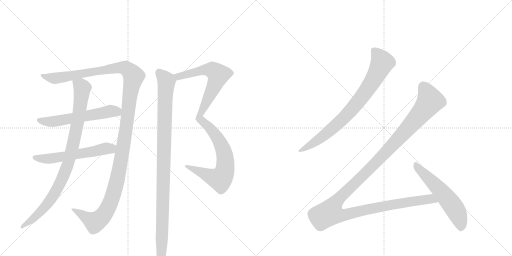
t = 0.00 s
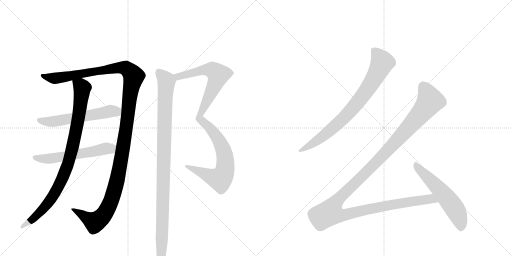
t = 1.92 s
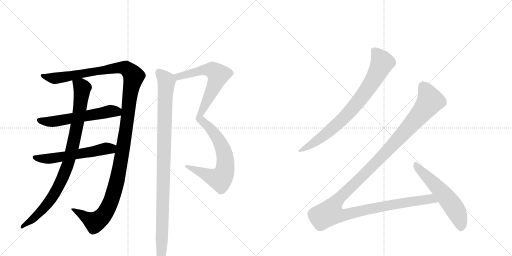
t = 3.85 s
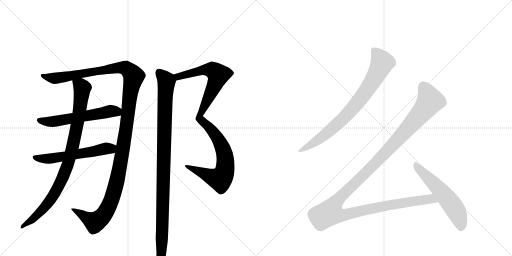
t = 5.77 s
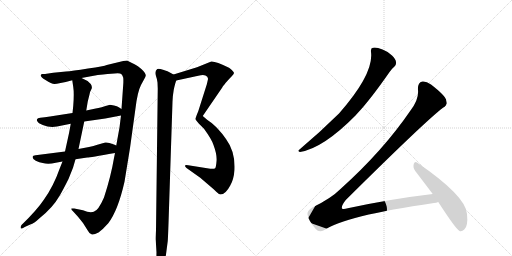
t = 7.70 s
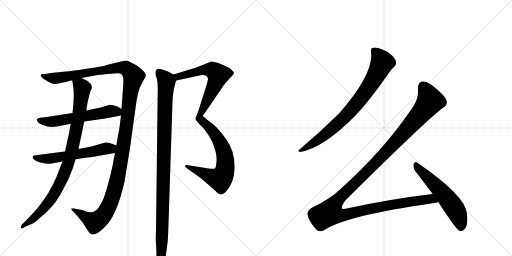
t = 9.62 s

The animated SVG that drew these frames (rendered in a browser with its animation timeline set to each time). Animation: 9 CSS @keyframes rules; one cycle of 9.62 s.

<svg version="1.1" viewBox="0 0 2048 1024" xmlns="http://www.w3.org/2000/svg">
  <g stroke="lightgray" stroke-dasharray="1,1" stroke-width="1" transform="scale(4, 4)">
    <line x1="0" y1="0" x2="256" y2="256"></line>
    <line x1="256" y1="0" x2="0" y2="256"></line>
    <line x1="128" y1="0" x2="128" y2="256"></line>
    <line x1="0" y1="128" x2="256" y2="128"></line>
    <line x1="256" y1="0" x2="512" y2="256"></line>
    <line x1="512" y1="0" x2="256" y2="256"></line>
    <line x1="384" y1="0" x2="384" y2="256"></line>
    <line x1="256" y1="128" x2="512" y2="128"></line>
  </g>
<g transform="scale(1, -1) translate(0, -850)">
   <style type="text/css">
    @keyframes keyframes0 {
      from {
       stroke: black;
       stroke-dashoffset: 1359;
       stroke-width: 128;
       }
       82% {
       animation-timing-function: step-end;
       stroke: black;
       stroke-dashoffset: 0;
       stroke-width: 128;
       }
       to {
       stroke: black;
       stroke-width: 1024;
       }
       }
       #make-me-a-hanzi-animation-0 {
         animation: keyframes0 1.355957s both;
         animation-delay: 0.000000s;
         animation-timing-function: linear;
       }
    @keyframes keyframes1 {
      from {
       stroke: black;
       stroke-dashoffset: 923;
       stroke-width: 128;
       }
       75% {
       animation-timing-function: step-end;
       stroke: black;
       stroke-dashoffset: 0;
       stroke-width: 128;
       }
       to {
       stroke: black;
       stroke-width: 1024;
       }
       }
       #make-me-a-hanzi-animation-1 {
         animation: keyframes1 1.001139s both;
         animation-delay: 1.355957s;
         animation-timing-function: linear;
       }
    @keyframes keyframes2 {
      from {
       stroke: black;
       stroke-dashoffset: 583;
       stroke-width: 128;
       }
       65% {
       animation-timing-function: step-end;
       stroke: black;
       stroke-dashoffset: 0;
       stroke-width: 128;
       }
       to {
       stroke: black;
       stroke-width: 1024;
       }
       }
       #make-me-a-hanzi-animation-2 {
         animation: keyframes2 0.724447s both;
         animation-delay: 2.357096s;
         animation-timing-function: linear;
       }
    @keyframes keyframes3 {
      from {
       stroke: black;
       stroke-dashoffset: 579;
       stroke-width: 128;
       }
       65% {
       animation-timing-function: step-end;
       stroke: black;
       stroke-dashoffset: 0;
       stroke-width: 128;
       }
       to {
       stroke: black;
       stroke-width: 1024;
       }
       }
       #make-me-a-hanzi-animation-3 {
         animation: keyframes3 0.721191s both;
         animation-delay: 3.081543s;
         animation-timing-function: linear;
       }
    @keyframes keyframes4 {
      from {
       stroke: black;
       stroke-dashoffset: 1053;
       stroke-width: 128;
       }
       77% {
       animation-timing-function: step-end;
       stroke: black;
       stroke-dashoffset: 0;
       stroke-width: 128;
       }
       to {
       stroke: black;
       stroke-width: 1024;
       }
       }
       #make-me-a-hanzi-animation-4 {
         animation: keyframes4 1.106934s both;
         animation-delay: 3.802734s;
         animation-timing-function: linear;
       }
    @keyframes keyframes5 {
      from {
       stroke: black;
       stroke-dashoffset: 1041;
       stroke-width: 128;
       }
       77% {
       animation-timing-function: step-end;
       stroke: black;
       stroke-dashoffset: 0;
       stroke-width: 128;
       }
       to {
       stroke: black;
       stroke-width: 1024;
       }
       }
       #make-me-a-hanzi-animation-5 {
         animation: keyframes5 1.097168s both;
         animation-delay: 4.909668s;
         animation-timing-function: linear;
       }
    @keyframes keyframes6 {
      from {
       stroke: black;
       stroke-dashoffset: 800;
       stroke-width: 128;
       }
       72% {
       animation-timing-function: step-end;
       stroke: black;
       stroke-dashoffset: 0;
       stroke-width: 128;
       }
       to {
       stroke: black;
       stroke-width: 1024;
       }
       }
       #make-me-a-hanzi-animation-6 {
         animation: keyframes6 0.901042s both;
         animation-delay: 6.006836s;
         animation-timing-function: linear;
       }
    @keyframes keyframes7 {
      from {
       stroke: black;
       stroke-dashoffset: 1359;
       stroke-width: 128;
       }
       82% {
       animation-timing-function: step-end;
       stroke: black;
       stroke-dashoffset: 0;
       stroke-width: 128;
       }
       to {
       stroke: black;
       stroke-width: 1024;
       }
       }
       #make-me-a-hanzi-animation-7 {
         animation: keyframes7 1.355957s both;
         animation-delay: 6.907878s;
         animation-timing-function: linear;
       }
    @keyframes keyframes8 {
      from {
       stroke: black;
       stroke-dashoffset: 569;
       stroke-width: 128;
       }
       65% {
       animation-timing-function: step-end;
       stroke: black;
       stroke-dashoffset: 0;
       stroke-width: 128;
       }
       to {
       stroke: black;
       stroke-width: 1024;
       }
       }
       #make-me-a-hanzi-animation-8 {
         animation: keyframes8 0.713053s both;
         animation-delay: 8.263835s;
         animation-timing-function: linear;
       }
</style>
<path d="M 460 238 L 456 218 Q 444 146 416 60 Q 393 7 375 3 Q 358 -2 332 9 L 297 16 Q 287 17 286 16 Q 284 13 291 6 L 312 -17 L 332 -42 L 351 -72 Q 358 -86 366 -87 Q 373 -91 394 -80 Q 412 -67 433 -43 Q 472 8 498 123 L 520 258 L 542 417 Q 550 483 564 510 L 576 532 Q 584 546 583 550 Q 581 563 553 584 Q 531 597 530 597 L 508 608 L 493 606 L 427 590 Q 417 585 352 576 Q 287 566 264 564 L 213 559 L 180 554 L 168 554 Q 166 554 164 551 Q 158 545 182 530 Q 206 514 218 514 Q 231 514 289 529 L 326 538 L 391 550 Q 414 553 430 554 L 458 556 Q 480 558 485 554 Q 490 550 493 539 Q 494 527 493 513 L 486 414 L 484 388 L 478 340 L 465 268 L 460 238 Z" fill="lightgray"></path> 
<path d="M 283 355 L 276 317 L 260 244 L 250 204 L 240 179 Q 214 105 176 52 Q 148 10 87 -49 Q 81 -56 83 -62 Q 83 -68 99 -58 L 121 -48 Q 136 -44 158 -23 Q 211 19 239 68 Q 252 90 274 134 L 292 179 L 302 213 L 314 254 L 337 364 L 345 408 L 351 444 L 358 472 Q 359 482 365 492 Q 371 501 363 514 Q 350 529 326 538 C 299 551 285 558 289 529 L 293 502 Q 297 477 293 427 L 290 398 L 283 355 Z" fill="lightgray"></path> 
<path d="M 228 344 L 283 355 L 337 364 L 421 376 L 484 388 C 513 394 511 398 486 414 L 475 421 Q 469 426 456 428 L 440 431 Q 402 419 383 416 L 345 408 L 290 398 L 200 384 Q 183 381 179 381 L 161 379 Q 150 378 148 373 Q 146 368 150 364 Q 152 358 171 350 Q 190 342 209 342 L 228 344 Z" fill="lightgray"></path> 
<path d="M 260 244 L 142 229 Q 131 227 131 224 Q 128 215 143 207 Q 158 199 171 198 Q 192 191 223 199 L 250 204 L 302 213 L 349 220 Q 352 219 460 238 C 490 243 492 256 465 268 L 456 272 Q 431 282 421 280 L 386 270 Q 377 266 356 262 L 314 254 L 260 244 Z" fill="lightgray"></path> 
<path d="M 705 528 L 793 547 Q 820 555 829 543 Q 832 538 832 535 Q 832 532 827 512 L 793 405 Q 782 379 782 374 Q 781 372 795 356 L 816 335 Q 848 291 854 270 Q 869 230 866 204 Q 864 178 859 176 Q 855 174 841 175 L 753 189 Q 741 191 740 188 Q 739 184 746 178 L 801 139 L 850 97 Q 854 94 865 83 Q 876 72 882 72 Q 902 72 921 108 Q 935 132 938 170 Q 942 242 904 294 Q 889 316 870 336 Q 851 355 841 362 Q 831 369 811 386 L 889 500 Q 889 502 903 519 Q 918 536 927 545 Q 936 554 936 558 Q 936 561 929 568 Q 923 575 916 579 Q 861 606 845 604 L 788 581 L 694 552 C 665 543 676 522 705 528 Z" fill="lightgray"></path> 
<path d="M 641 -218 Q 648 -218 655 -202 Q 662 -187 665 -160 L 671 -114 Q 672 -101 674 -44 L 690 444 Q 690 462 695 491 Q 701 519 705 528 C 710 544 710 544 694 552 L 670 565 L 652 571 Q 636 576 629 574 Q 618 566 623 549 Q 629 532 630 520 L 631 495 L 624 -71 Q 622 -110 623 -111 L 626 -160 Q 624 -213 641 -218 Z" fill="lightgray"></path> 
<path d="M 1484 642 Q 1496 555 1356 396 Q 1280 321 1198 252 Q 1188 246 1200 242 Q 1293 257 1423 389 Q 1426 393 1430 397 Q 1481 451 1559 563 Q 1569 578 1577 583 Q 1586 590 1584 602 Q 1583 614 1568 628 Q 1552 644 1530 652 Q 1505 662 1492 659 Q 1482 658 1484 642 Z" fill="lightgray"></path> 
<path d="M 1731 74 Q 1568 55 1391 17 Q 1373 11 1368 16 Q 1364 26 1383 50 Q 1705 369 1772 419 Q 1791 429 1786 448 Q 1782 467 1724 512 Q 1703 527 1689 524 Q 1670 520 1672 490 Q 1676 453 1642 408 Q 1533 248 1363 95 Q 1323 55 1249 20 Q 1227 7 1230 -8 Q 1234 -33 1263 -66 Q 1276 -82 1296 -71 Q 1377 -14 1736 38 Q 1745 39 1753 42 C 1782 48 1761 78 1731 74 Z" fill="lightgray"></path> 
<path d="M 1753 42 Q 1823 -66 1838 -74 Q 1848 -77 1857 -68 Q 1873 -55 1868 -6 Q 1864 66 1668 200 Q 1659 207 1655 194 Q 1651 179 1661 166 L 1731 74 L 1753 42 Z" fill="lightgray"></path> 
      <clipPath id="make-me-a-hanzi-clip-0">
      <path d="M 460 238 L 456 218 Q 444 146 416 60 Q 393 7 375 3 Q 358 -2 332 9 L 297 16 Q 287 17 286 16 Q 284 13 291 6 L 312 -17 L 332 -42 L 351 -72 Q 358 -86 366 -87 Q 373 -91 394 -80 Q 412 -67 433 -43 Q 472 8 498 123 L 520 258 L 542 417 Q 550 483 564 510 L 576 532 Q 584 546 583 550 Q 581 563 553 584 Q 531 597 530 597 L 508 608 L 493 606 L 427 590 Q 417 585 352 576 Q 287 566 264 564 L 213 559 L 180 554 L 168 554 Q 166 554 164 551 Q 158 545 182 530 Q 206 514 218 514 Q 231 514 289 529 L 326 538 L 391 550 Q 414 553 430 554 L 458 556 Q 480 558 485 554 Q 490 550 493 539 Q 494 527 493 513 L 486 414 L 484 388 L 478 340 L 465 268 L 460 238 Z" fill="lightgray"></path>
      </clipPath>
      <path clip-path="url(#make-me-a-hanzi-clip-0)" d="M 170 548 L 178 542 L 227 537 L 478 580 L 502 578 L 535 545 L 518 461 L 487 225 L 462 103 L 437 29 L 414 -11 L 379 -39 L 292 13 " fill="none" id="make-me-a-hanzi-animation-0" stroke-dasharray="1231 2462" stroke-linecap="round"></path>

      <clipPath id="make-me-a-hanzi-clip-1">
      <path d="M 283 355 L 276 317 L 260 244 L 250 204 L 240 179 Q 214 105 176 52 Q 148 10 87 -49 Q 81 -56 83 -62 Q 83 -68 99 -58 L 121 -48 Q 136 -44 158 -23 Q 211 19 239 68 Q 252 90 274 134 L 292 179 L 302 213 L 314 254 L 337 364 L 345 408 L 351 444 L 358 472 Q 359 482 365 492 Q 371 501 363 514 Q 350 529 326 538 C 299 551 285 558 289 529 L 293 502 Q 297 477 293 427 L 290 398 L 283 355 Z" fill="lightgray"></path>
      </clipPath>
      <path clip-path="url(#make-me-a-hanzi-clip-1)" d="M 297 523 L 329 498 L 311 362 L 268 182 L 235 106 L 185 28 L 141 -17 L 88 -56 " fill="none" id="make-me-a-hanzi-animation-1" stroke-dasharray="795 1590" stroke-linecap="round"></path>

      <clipPath id="make-me-a-hanzi-clip-2">
      <path d="M 228 344 L 283 355 L 337 364 L 421 376 L 484 388 C 513 394 511 398 486 414 L 475 421 Q 469 426 456 428 L 440 431 Q 402 419 383 416 L 345 408 L 290 398 L 200 384 Q 183 381 179 381 L 161 379 Q 150 378 148 373 Q 146 368 150 364 Q 152 358 171 350 Q 190 342 209 342 L 228 344 Z" fill="lightgray"></path>
      </clipPath>
      <path clip-path="url(#make-me-a-hanzi-clip-2)" d="M 157 370 L 183 363 L 231 366 L 439 405 L 466 404 L 476 395 " fill="none" id="make-me-a-hanzi-animation-2" stroke-dasharray="455 910" stroke-linecap="round"></path>

      <clipPath id="make-me-a-hanzi-clip-3">
      <path d="M 260 244 L 142 229 Q 131 227 131 224 Q 128 215 143 207 Q 158 199 171 198 Q 192 191 223 199 L 250 204 L 302 213 L 349 220 Q 352 219 460 238 C 490 243 492 256 465 268 L 456 272 Q 431 282 421 280 L 386 270 Q 377 266 356 262 L 314 254 L 260 244 Z" fill="lightgray"></path>
      </clipPath>
      <path clip-path="url(#make-me-a-hanzi-clip-3)" d="M 139 221 L 200 215 L 457 262 " fill="none" id="make-me-a-hanzi-animation-3" stroke-dasharray="451 902" stroke-linecap="round"></path>

      <clipPath id="make-me-a-hanzi-clip-4">
      <path d="M 705 528 L 793 547 Q 820 555 829 543 Q 832 538 832 535 Q 832 532 827 512 L 793 405 Q 782 379 782 374 Q 781 372 795 356 L 816 335 Q 848 291 854 270 Q 869 230 866 204 Q 864 178 859 176 Q 855 174 841 175 L 753 189 Q 741 191 740 188 Q 739 184 746 178 L 801 139 L 850 97 Q 854 94 865 83 Q 876 72 882 72 Q 902 72 921 108 Q 935 132 938 170 Q 942 242 904 294 Q 889 316 870 336 Q 851 355 841 362 Q 831 369 811 386 L 889 500 Q 889 502 903 519 Q 918 536 927 545 Q 936 554 936 558 Q 936 561 929 568 Q 923 575 916 579 Q 861 606 845 604 L 788 581 L 694 552 C 665 543 676 522 705 528 Z" fill="lightgray"></path>
      </clipPath>
      <path clip-path="url(#make-me-a-hanzi-clip-4)" d="M 702 549 L 713 543 L 833 572 L 851 570 L 873 551 L 798 380 L 858 316 L 884 272 L 900 224 L 899 167 L 886 140 L 874 134 L 747 185 " fill="none" id="make-me-a-hanzi-animation-4" stroke-dasharray="925 1850" stroke-linecap="round"></path>

      <clipPath id="make-me-a-hanzi-clip-5">
      <path d="M 641 -218 Q 648 -218 655 -202 Q 662 -187 665 -160 L 671 -114 Q 672 -101 674 -44 L 690 444 Q 690 462 695 491 Q 701 519 705 528 C 710 544 710 544 694 552 L 670 565 L 652 571 Q 636 576 629 574 Q 618 566 623 549 Q 629 532 630 520 L 631 495 L 624 -71 Q 622 -110 623 -111 L 626 -160 Q 624 -213 641 -218 Z" fill="lightgray"></path>
      </clipPath>
      <path clip-path="url(#make-me-a-hanzi-clip-5)" d="M 634 563 L 666 523 L 641 -210 " fill="none" id="make-me-a-hanzi-animation-5" stroke-dasharray="913 1826" stroke-linecap="round"></path>

      <clipPath id="make-me-a-hanzi-clip-6">
      <path d="M 1484 642 Q 1496 555 1356 396 Q 1280 321 1198 252 Q 1188 246 1200 242 Q 1293 257 1423 389 Q 1426 393 1430 397 Q 1481 451 1559 563 Q 1569 578 1577 583 Q 1586 590 1584 602 Q 1583 614 1568 628 Q 1552 644 1530 652 Q 1505 662 1492 659 Q 1482 658 1484 642 Z" fill="lightgray"></path>
      </clipPath>
      <path clip-path="url(#make-me-a-hanzi-clip-6)" d="M 1495 647 L 1514 627 L 1528 597 L 1468 490 L 1397 400 L 1355 358 L 1279 295 L 1205 248 " fill="none" id="make-me-a-hanzi-animation-6" stroke-dasharray="672 1344" stroke-linecap="round"></path>

      <clipPath id="make-me-a-hanzi-clip-7">
      <path d="M 1731 74 Q 1568 55 1391 17 Q 1373 11 1368 16 Q 1364 26 1383 50 Q 1705 369 1772 419 Q 1791 429 1786 448 Q 1782 467 1724 512 Q 1703 527 1689 524 Q 1670 520 1672 490 Q 1676 453 1642 408 Q 1533 248 1363 95 Q 1323 55 1249 20 Q 1227 7 1230 -8 Q 1234 -33 1263 -66 Q 1276 -82 1296 -71 Q 1377 -14 1736 38 Q 1745 39 1753 42 C 1782 48 1761 78 1731 74 Z" fill="lightgray"></path>
      </clipPath>
      <path clip-path="url(#make-me-a-hanzi-clip-7)" d="M 1693 504 L 1718 455 L 1720 446 L 1712 433 L 1555 252 L 1343 41 L 1319 -1 L 1345 -10 L 1372 -11 L 1636 43 L 1711 54 L 1747 46 " fill="none" id="make-me-a-hanzi-animation-7" stroke-dasharray="1231 2462" stroke-linecap="round"></path>

      <clipPath id="make-me-a-hanzi-clip-8">
      <path d="M 1753 42 Q 1823 -66 1838 -74 Q 1848 -77 1857 -68 Q 1873 -55 1868 -6 Q 1864 66 1668 200 Q 1659 207 1655 194 Q 1651 179 1661 166 L 1731 74 L 1753 42 Z" fill="lightgray"></path>
      </clipPath>
      <path clip-path="url(#make-me-a-hanzi-clip-8)" d="M 1666 186 L 1802 40 L 1829 -3 L 1841 -35 L 1843 -63 " fill="none" id="make-me-a-hanzi-animation-8" stroke-dasharray="441 882" stroke-linecap="round"></path>

</g>
</svg>
